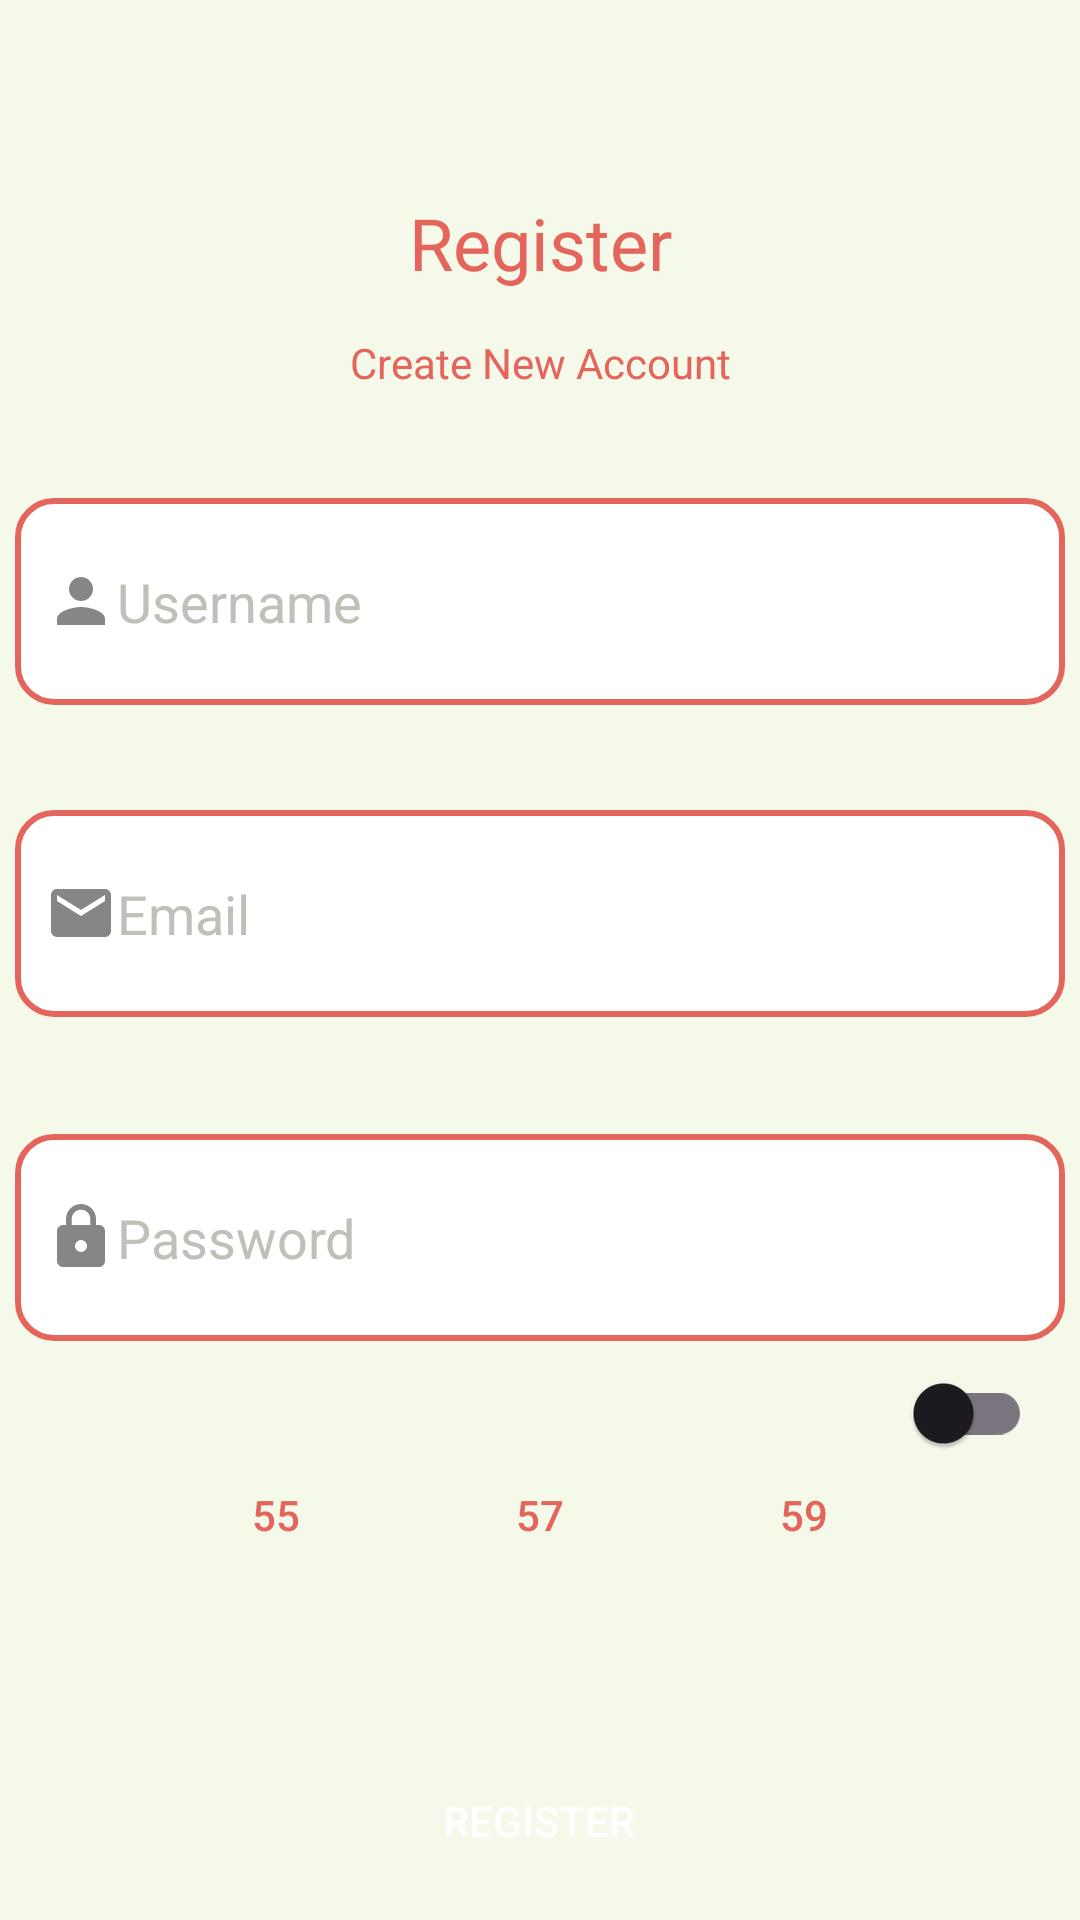

Reconstruct the res/layout file that produces this screen, plus the resources it refers to.
<!-- AndroidManifest.xml: application theme Theme.Design.NoActionBar -->
<!-- res/layout/register.xml -->
<?xml version="1.0" encoding="utf-8"?>
<androidx.constraintlayout.widget.ConstraintLayout xmlns:android="http://schemas.android.com/apk/res/android"
    xmlns:app="http://schemas.android.com/apk/res-auto"
    xmlns:tools="http://schemas.android.com/tools"
    android:layout_width="match_parent"
    android:layout_height="match_parent"
    android:background="#F5F9E9"
    android:theme="@style/Theme.Material3.Light.NoActionBar">

    <TextView
        android:id="@+id/textView"
        android:layout_width="match_parent"
        android:layout_height="50sp"
        android:layout_marginTop="56dp"
        android:gravity="center"
        android:text="Register"
        android:textColor="#E3655B"
        android:textFontWeight="800"
        android:textSize="24sp"
        app:layout_constraintTop_toTopOf="parent"
        tools:layout_editor_absoluteX="0dp">

    </TextView>

    <TextView
        android:id="@+id/textView2"
        android:layout_width="match_parent"
        android:layout_height="50sp"
        android:layout_marginTop="96dp"
        android:gravity="center"
        android:text="Create New Account"
        android:textColor="#E3655B"
        app:layout_constraintTop_toTopOf="parent"
        tools:layout_editor_absoluteX="0dp">

    </TextView>

    <EditText
        android:id="@+id/username"
        android:layout_width="350dp"
        android:layout_height="69dp"
        android:layout_marginTop="20dp"
        android:background="@drawable/edittextrect"
        android:drawableStart="@drawable/baseline_person_24"
        android:hint="Username"
        android:inputType="text"
        android:textColor="@color/black"
        android:textColorHint="@color/gray"
        android:padding="10dp"
        app:layout_constraintEnd_toEndOf="parent"
        app:layout_constraintStart_toStartOf="parent"
        app:layout_constraintTop_toBottomOf="@+id/textView2"
        tools:ignore="MissingConstraints" />

    <EditText
        android:id="@+id/email"
        android:layout_width="350dp"
        android:layout_height="69dp"
        android:layout_marginTop="124dp"
        android:drawableStart="@drawable/baseline_email_24"
        android:background="@drawable/edittextrect"
        android:hint="Email"
        android:inputType="text"
        android:textColor="@color/black"
        android:textColorHint="@color/gray"
        app:layout_constraintEnd_toEndOf="parent"
        android:padding="10dp"
        app:layout_constraintStart_toStartOf="parent"
        app:layout_constraintTop_toBottomOf="@+id/textView2"
        tools:ignore="MissingConstraints" />

    <EditText
        android:id="@+id/password"
        android:layout_width="350dp"
        android:layout_height="69dp"
        android:layout_marginTop="232dp"
        android:drawableStart="@drawable/baseline_lock_24"
        android:background="@drawable/edittextrect"
        android:hint="Password"
        android:inputType="text"
        android:maxLines="1"
        android:textColor="@color/black"
        android:textColorHint="@color/gray"
        app:layout_constraintEnd_toEndOf="parent"
        android:padding="10dp"
        app:layout_constraintStart_toStartOf="parent"
        app:layout_constraintTop_toBottomOf="@+id/textView2"
        tools:ignore="MissingConstraints">


    </EditText>

    <androidx.appcompat.widget.SwitchCompat
        android:id="@+id/toggleHostel"
        android:layout_width="wrap_content"
        android:layout_height="wrap_content"
        android:layout_marginEnd="16dp"
        app:layout_constraintEnd_toEndOf="parent"
        app:layout_constraintTop_toBottomOf="@+id/password" />

    <LinearLayout
        android:layout_width="wrap_content"
        android:layout_height="wrap_content"
        android:orientation="horizontal"
        android:id="@+id/buttonGroup"
        app:layout_constraintBottom_toTopOf="@+id/register_submit"
        android:layout_marginBottom="20sp"
        app:layout_constraintEnd_toEndOf="parent"
        app:layout_constraintStart_toStartOf="parent"
        app:layout_constraintTop_toBottomOf="@+id/password">

        <Button
            android:id="@+id/button55"
            android:backgroundTint="#FFFFFFFF"
            android:textColor="#E3655B"
            android:background="@drawable/roundstyle"
            android:layout_width="wrap_content"
            android:layout_height="wrap_content"
            android:text="55" />

        <Button
            android:id="@+id/button57"
            android:backgroundTint="#FFFFFFFF"
            android:textColor="#E3655B"
            android:background="@drawable/roundstyle"
            android:layout_width="wrap_content"
            android:layout_height="wrap_content"
            android:text="57" />

        <Button
            android:id="@+id/button59"
            android:backgroundTint="#FFFFFFFF"
            android:textColor="#E3655B"
            android:background="@drawable/roundstyle"
            android:layout_width="wrap_content"
            android:layout_height="wrap_content"
            android:text="59" />
    </LinearLayout>

    <com.google.android.material.button.MaterialButton
        android:id="@+id/back"
        android:layout_width="50dp"
        android:layout_height="50dp"
        android:backgroundTint="@color/homescreenbg"
        app:icon="@drawable/baseline_arrow_back_24"
        app:iconTint="@color/splashbg"
        app:iconSize="30dp"
        android:padding="5dp"
        app:iconPadding="0dp"
        app:iconGravity="textStart"
        android:insetTop="0dp"
        app:cornerRadius="50dp"
        android:insetBottom="0dp"
        app:layout_constraintStart_toStartOf="parent"
        app:layout_constraintTop_toTopOf="parent" />

    <androidx.appcompat.widget.AppCompatButton
        android:id="@+id/register_submit"
        android:layout_width="wrap_content"
        android:layout_height="wrap_content"
        android:layout_marginTop="136dp"
        android:background="@drawable/roundstyle"
        android:backgroundTint="#E3655B"
        android:text="Register"
        android:textColor="@color/white"
        android:paddingLeft="100dp"
        android:paddingRight="100dp"
        app:layout_constraintEnd_toEndOf="parent"
        app:layout_constraintHorizontal_bias="0.498"
        app:layout_constraintStart_toStartOf="parent"
        app:layout_constraintTop_toBottomOf="@+id/password"
        tools:ignore="MissingConstraints" />

</androidx.constraintlayout.widget.ConstraintLayout>
<!-- resources referenced by this layout -->
<resources>
  <color name="black">#FF000000</color>
  <color name="gray">#BEC1B7</color>
  <color name="homescreenbg">#F5F9E9</color>
  <color name="splashbg">#515751</color>
  <color name="white">#FFFFFFFF</color>
  <!-- drawable baseline_email_24 (drawable) -->
  <vector android:height="24dp" android:tint="#000000"
      android:viewportHeight="24" android:viewportWidth="24"
      android:width="24dp" xmlns:android="http://schemas.android.com/apk/res/android">
      <path android:fillColor="#79000000" android:pathData="M20,4L4,4c-1.1,0 -1.99,0.9 -1.99,2L2,18c0,1.1 0.9,2 2,2h16c1.1,0 2,-0.9 2,-2L22,6c0,-1.1 -0.9,-2 -2,-2zM20,8l-8,5 -8,-5L4,6l8,5 8,-5v2z"/>
  </vector>
  <!-- drawable baseline_lock_24 (drawable) -->
  <vector android:height="24dp" android:tint="#000000"
      android:viewportHeight="24" android:viewportWidth="24"
      android:width="24dp" xmlns:android="http://schemas.android.com/apk/res/android">
      <path android:fillColor="#79000000" android:pathData="M18,8h-1L17,6c0,-2.76 -2.24,-5 -5,-5S7,3.24 7,6v2L6,8c-1.1,0 -2,0.9 -2,2v10c0,1.1 0.9,2 2,2h12c1.1,0 2,-0.9 2,-2L20,10c0,-1.1 -0.9,-2 -2,-2zM12,17c-1.1,0 -2,-0.9 -2,-2s0.9,-2 2,-2 2,0.9 2,2 -0.9,2 -2,2zM15.1,8L8.9,8L8.9,6c0,-1.71 1.39,-3.1 3.1,-3.1 1.71,0 3.1,1.39 3.1,3.1v2z"/>
  </vector>
  <!-- drawable baseline_person_24 (drawable) -->
  <vector android:height="24dp" android:tint="#000000"
      android:viewportHeight="24" android:viewportWidth="24"
      android:width="24dp" xmlns:android="http://schemas.android.com/apk/res/android">
      <path android:fillColor="#79000000" android:pathData="M12,12c2.21,0 4,-1.79 4,-4s-1.79,-4 -4,-4 -4,1.79 -4,4 1.79,4 4,4zM12,14c-2.67,0 -8,1.34 -8,4v2h16v-2c0,-2.66 -5.33,-4 -8,-4z"/>
  </vector>
  <!-- drawable edittextrect (drawable) -->
  <?xml version="1.0" encoding="utf-8"?>
  <shape xmlns:android="http://schemas.android.com/apk/res/android"
      android:shape="rectangle"
      android:padding="10dp">
  
      <solid android:color="@color/white" />
      <stroke
          android:width="2dp"
          android:color="@color/text_color"/>
      <corners android:radius="12dp"/>
  </shape>
  <color name="text_color">#E3655B</color>
</resources>
